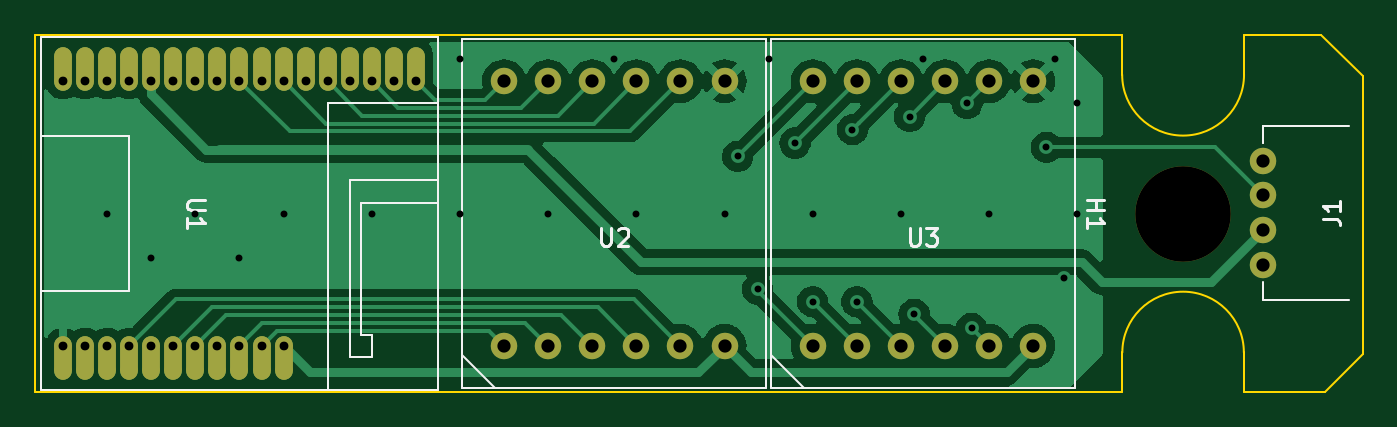
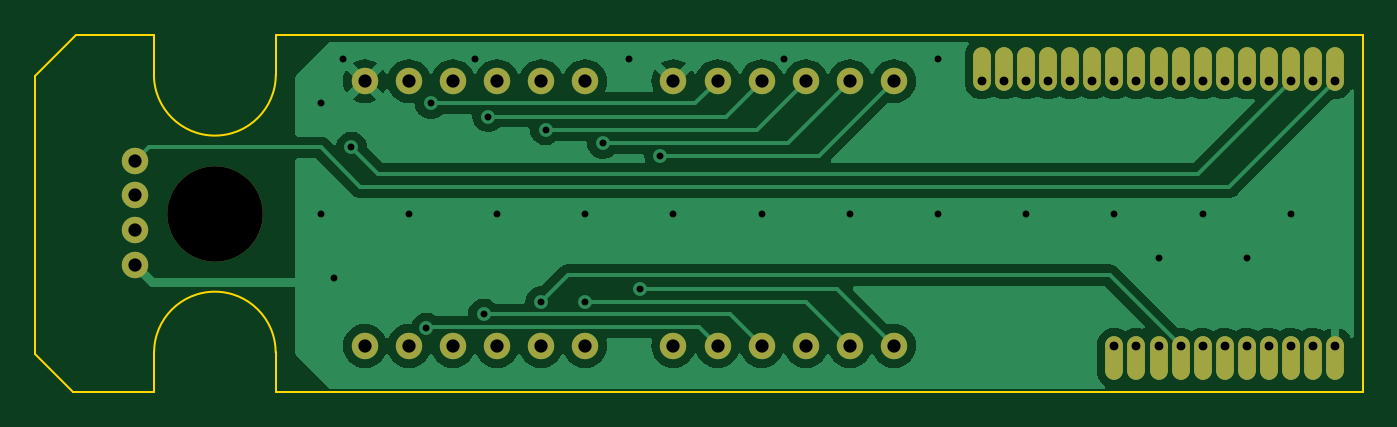
Circuit board: 11 layer files. Board 76.5 x 20.6 mm.
- bottom_copper: Unit-HDPL-1414-CuBottom.gbr (52772 bytes)
- top_copper: Unit-HDPL-1414-CuTop.gbr (48934 bytes)
- outline: Unit-HDPL-1414-EdgeCuts.gbr (1234 bytes)
- bottom_mask: Unit-HDPL-1414-MaskBottom.gbr (2753 bytes)
- top_mask: Unit-HDPL-1414-MaskTop.gbr (2753 bytes)
- drill: Unit-HDPL-1414-NPTH.drl (341 bytes)
- drill: Unit-HDPL-1414-PTH.drl (1383 bytes)
- paste: Unit-HDPL-1414-PasteBottom.gbr (457 bytes)
- paste: Unit-HDPL-1414-PasteTop.gbr (457 bytes)
- bottom_silk: Unit-HDPL-1414-SilkBottom.gbr (2763 bytes)
- top_silk: Unit-HDPL-1414-SilkTop.gbr (7870 bytes)

=== bottom_copper: Unit-HDPL-1414-CuBottom.gbr (52772 bytes, source omitted) ===
=== top_copper: Unit-HDPL-1414-CuTop.gbr (48934 bytes, source omitted) ===
=== outline: Unit-HDPL-1414-EdgeCuts.gbr ===
%TF.GenerationSoftware,KiCad,Pcbnew,8.0.3*%
%TF.CreationDate,2024-06-28T13:44:15+09:00*%
%TF.ProjectId,Unit-HDPL-1414,556e6974-2d48-4445-904c-2d313431342e,rev?*%
%TF.SameCoordinates,Original*%
%TF.FileFunction,Profile,NP*%
%FSLAX46Y46*%
G04 Gerber Fmt 4.6, Leading zero omitted, Abs format (unit mm)*
G04 Created by KiCad (PCBNEW 8.0.3) date 2024-06-28 13:44:15*
%MOMM*%
%LPD*%
G01*
G04 APERTURE LIST*
%TA.AperFunction,Profile*%
%ADD10C,0.100000*%
%TD*%
G04 APERTURE END LIST*
D10*
X139140000Y-78600000D02*
X143600000Y-78600000D01*
X132130000Y-96900000D02*
G75*
G02*
X139130000Y-96900000I3500000J0D01*
G01*
X132120000Y-78600000D02*
X69500000Y-78600000D01*
X69500000Y-78600000D02*
X69500000Y-99200000D01*
X132130000Y-99200000D02*
X69500000Y-99200000D01*
X143800000Y-99200000D02*
X146000000Y-97000000D01*
X139140000Y-80900000D02*
X139140000Y-78600000D01*
X139130000Y-99200000D02*
X143800000Y-99200000D01*
X132130000Y-96900000D02*
X132130000Y-99200000D01*
X146000000Y-81000000D02*
X146000000Y-97000000D01*
X143600000Y-78600000D02*
X146000000Y-81000000D01*
X139140000Y-80900000D02*
G75*
G02*
X132120000Y-80900000I-3510000J0D01*
G01*
X139130000Y-96900000D02*
X139130000Y-99200000D01*
X132120000Y-80900000D02*
X132120000Y-78600000D01*
M02*

=== bottom_mask: Unit-HDPL-1414-MaskBottom.gbr (2753 bytes, source withheld) ===
=== top_mask: Unit-HDPL-1414-MaskTop.gbr (2753 bytes, source withheld) ===
=== drill: Unit-HDPL-1414-NPTH.drl ===
M48
; DRILL file {KiCad 8.0.3} date 2024-06-28T13:44:15+0900
; FORMAT={-:-/ absolute / inch / decimal}
; #@! TF.CreationDate,2024-06-28T13:44:15+09:00
; #@! TF.GenerationSoftware,Kicad,Pcbnew,8.0.3
; #@! TF.FileFunction,NonPlated,1,2,NPTH
FMAT,2
INCH
; #@! TA.AperFunction,NonPlated,NPTH,ComponentDrill
T1C0.2165
%
G90
G05
T1
X5.34Y-3.5
M30

=== drill: Unit-HDPL-1414-PTH.drl ===
M48
; DRILL file {KiCad 8.0.3} date 2024-06-28T13:44:15+0900
; FORMAT={-:-/ absolute / inch / decimal}
; #@! TF.CreationDate,2024-06-28T13:44:15+09:00
; #@! TF.GenerationSoftware,Kicad,Pcbnew,8.0.3
; #@! TF.FileFunction,Plated,1,2,PTH
FMAT,2
INCH
; #@! TA.AperFunction,Plated,PTH,ViaDrill
T1C0.0157
; #@! TA.AperFunction,Plated,PTH,ComponentDrill
T2C0.0200
; #@! TA.AperFunction,Plated,PTH,ComponentDrill
T3C0.0300
%
G90
G05
T1
X2.9Y-3.5
X3.0Y-3.6
X3.1Y-3.5
X3.2Y-3.6
X3.3Y-3.5
X3.5Y-3.5
X3.7Y-3.15
X3.7Y-3.5
X3.9Y-3.5
X4.05Y-3.15
X4.1Y-3.5
X4.3Y-3.5
X4.33Y-3.37
X4.375Y-3.6715
X4.4Y-3.15
X4.46Y-3.34
X4.5Y-3.5
X4.5Y-3.7
X4.59Y-3.31
X4.6Y-3.7
X4.7Y-3.5
X4.72Y-3.28
X4.73Y-3.7287
X4.75Y-3.15
X4.85Y-3.25
X4.86Y-3.76
X4.9Y-3.5
X5.03Y-3.35
X5.05Y-3.15
X5.0704Y-3.6454
X5.1Y-3.25
X5.1Y-3.5
T2
X2.8Y-3.2
X2.8Y-3.8
X2.85Y-3.2
X2.85Y-3.8
X2.9Y-3.2
X2.9Y-3.8
X2.95Y-3.2
X2.95Y-3.8
X3.0Y-3.2
X3.0Y-3.8
X3.05Y-3.2
X3.05Y-3.8
X3.1Y-3.2
X3.1Y-3.8
X3.15Y-3.2
X3.15Y-3.8
X3.2Y-3.2
X3.2Y-3.8
X3.25Y-3.2
X3.25Y-3.8
X3.3Y-3.2
X3.3Y-3.8
X3.35Y-3.2
X3.4Y-3.2
X3.45Y-3.2
X3.5Y-3.2
X3.55Y-3.2
X3.6Y-3.2
T3
X3.8Y-3.2
X3.8Y-3.8
X3.9Y-3.2
X3.9Y-3.8
X4.0Y-3.2
X4.0Y-3.8
X4.1Y-3.2
X4.1Y-3.8
X4.2Y-3.2
X4.2Y-3.8
X4.3Y-3.2
X4.3Y-3.8
X4.5Y-3.2
X4.5Y-3.8
X4.6Y-3.2
X4.6Y-3.8
X4.7Y-3.2
X4.7Y-3.8
X4.8Y-3.2
X4.8Y-3.8
X4.9Y-3.2
X4.9Y-3.8
X5.0Y-3.2
X5.0Y-3.8
X5.52Y-3.38
X5.52Y-3.4587
X5.52Y-3.5375
X5.52Y-3.6162
M30

=== paste: Unit-HDPL-1414-PasteBottom.gbr ===
%TF.GenerationSoftware,KiCad,Pcbnew,8.0.3*%
%TF.CreationDate,2024-06-28T13:44:15+09:00*%
%TF.ProjectId,Unit-HDPL-1414,556e6974-2d48-4445-904c-2d313431342e,rev?*%
%TF.SameCoordinates,Original*%
%TF.FileFunction,Paste,Bot*%
%TF.FilePolarity,Positive*%
%FSLAX46Y46*%
G04 Gerber Fmt 4.6, Leading zero omitted, Abs format (unit mm)*
G04 Created by KiCad (PCBNEW 8.0.3) date 2024-06-28 13:44:15*
%MOMM*%
%LPD*%
G01*
G04 APERTURE LIST*
G04 APERTURE END LIST*
M02*

=== paste: Unit-HDPL-1414-PasteTop.gbr ===
%TF.GenerationSoftware,KiCad,Pcbnew,8.0.3*%
%TF.CreationDate,2024-06-28T13:44:15+09:00*%
%TF.ProjectId,Unit-HDPL-1414,556e6974-2d48-4445-904c-2d313431342e,rev?*%
%TF.SameCoordinates,Original*%
%TF.FileFunction,Paste,Top*%
%TF.FilePolarity,Positive*%
%FSLAX46Y46*%
G04 Gerber Fmt 4.6, Leading zero omitted, Abs format (unit mm)*
G04 Created by KiCad (PCBNEW 8.0.3) date 2024-06-28 13:44:15*
%MOMM*%
%LPD*%
G01*
G04 APERTURE LIST*
G04 APERTURE END LIST*
M02*

=== bottom_silk: Unit-HDPL-1414-SilkBottom.gbr (2763 bytes, source withheld) ===
=== top_silk: Unit-HDPL-1414-SilkTop.gbr (7870 bytes, source omitted) ===
